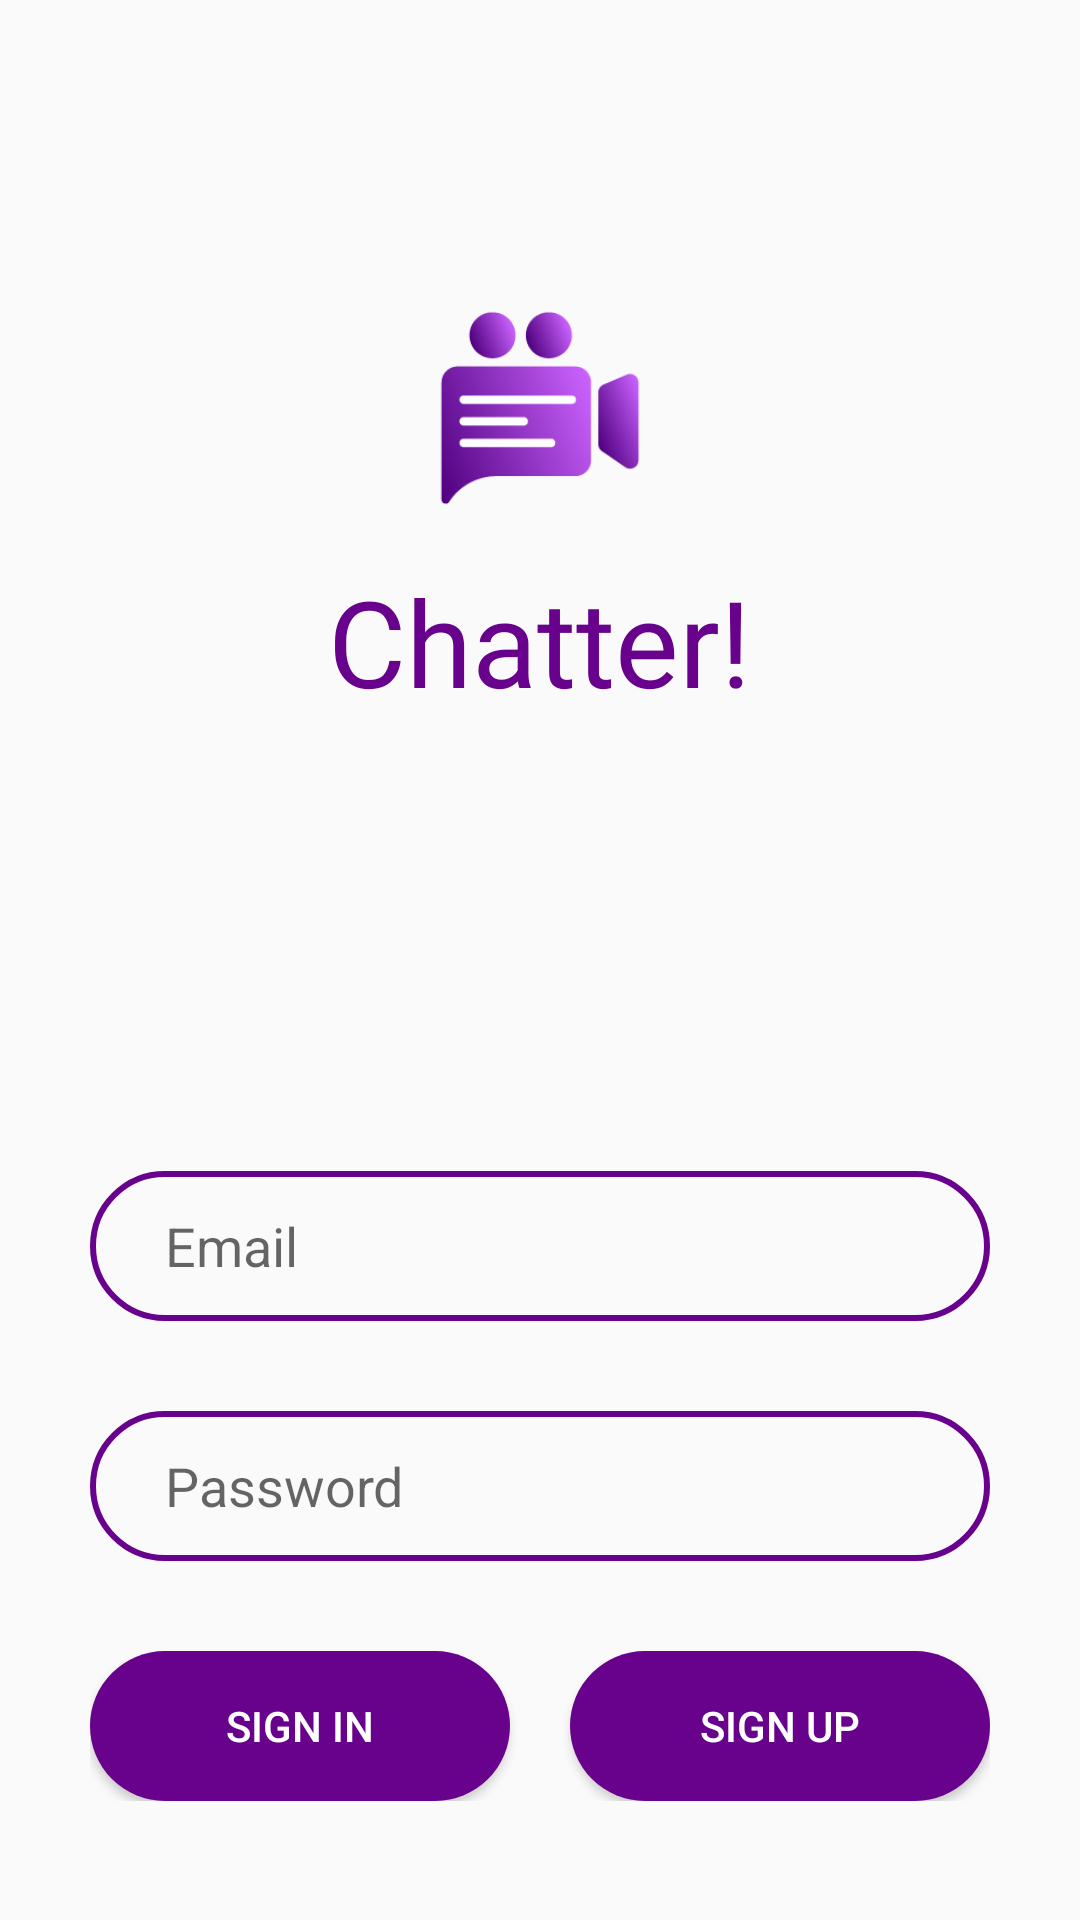

The Android layout XML behind this screen, and the referenced resources:
<!-- AndroidManifest.xml: application theme Theme.Chatter -->
<!-- res/layout/activity_login.xml -->
<?xml version="1.0" encoding="utf-8"?>
<RelativeLayout xmlns:android="http://schemas.android.com/apk/res/android"
    xmlns:tools="http://schemas.android.com/tools"
    android:layout_width="match_parent"
    android:layout_height="match_parent"
    tools:context=".Login">

    <ImageView
        android:id="@+id/AppLogo"
        android:layout_width="72dp"
        android:layout_height="72dp"
        android:layout_centerHorizontal="true"
        android:layout_marginTop="100dp"
        android:src="@drawable/ic_logo"
        android:contentDescription="@string/app_name">
    </ImageView>

    <TextView
        android:id="@+id/AppName"
        android:layout_width="wrap_content"
        android:layout_height="wrap_content"
        android:layout_below="@id/AppLogo"
        android:layout_centerHorizontal="true"
        android:layout_marginTop="15dp"
        android:fontFamily="@font/poppins_bold"
        android:text="@string/app_name"
        android:textColor="@color/RoyalPurple"
        android:textSize="40sp">
    </TextView>

    <EditText
        android:id="@+id/in_email"
        android:layout_width="match_parent"
        android:layout_height="50dp"
        android:layout_below="@id/AppName"
        android:layout_marginLeft="30dp"
        android:layout_marginTop="150dp"
        android:layout_marginRight="30dp"
        android:background="@drawable/in_border"
        android:hint="@string/mail"
        android:paddingStart="25dp"
        android:paddingEnd="25dp"
        android:autofillHints="emailAddress"
        android:inputType="textEmailAddress">
    </EditText>

    <EditText
        android:id="@+id/in_password"
        android:layout_width="match_parent"
        android:layout_height="50dp"
        android:layout_below="@id/in_email"
        android:layout_marginLeft="30dp"
        android:layout_marginTop="30dp"
        android:layout_marginRight="30dp"
        android:background="@drawable/in_border"
        android:hint="@string/password"
        android:paddingStart="25dp"
        android:paddingEnd="25dp"
        android:autofillHints="password"
        android:inputType="textPassword">
    </EditText>

    <RelativeLayout
        android:layout_width="300dp"
        android:layout_height="wrap_content"
        android:layout_centerHorizontal="true"
        android:layout_below="@id/in_password"
        android:layout_marginTop="30dp">

        <Button
            android:id="@+id/btn_signIn"
            android:layout_width="140dp"
            android:layout_height="50dp"
            android:text="@string/signin"
            android:textColor="@color/white"
            android:background="@drawable/button">
        </Button>

        <Button
            android:id="@+id/btn_signUp"
            android:layout_width="140dp"
            android:layout_height="50dp"
            android:layout_marginStart="20dp"
            android:text="@string/sign_up"
            android:layout_toEndOf="@id/btn_signIn"
            android:textColor="@color/white"
            android:background="@drawable/button">
        </Button>
    </RelativeLayout>

</RelativeLayout>
<!-- resources referenced by this layout -->
<resources>
  <color name="RoyalPurple">#68018C</color>
  <color name="white">#FFFFFFFF</color>
  <!-- drawable button (drawable) -->
  <?xml version="1.0" encoding="utf-8"?>
  <shape xmlns:android="http://schemas.android.com/apk/res/android">
      
      <solid android:color="@color/RoyalPurple">
  
      </solid>
      <corners android:radius="100dp">
      </corners>
  </shape>
  <!-- drawable ic_logo: png bitmap (drawable, 11270 bytes) -->
  <!-- drawable in_border (drawable) -->
  <?xml version="1.0" encoding="utf-8"?>
  <shape xmlns:android="http://schemas.android.com/apk/res/android">
      <corners android:radius="25dp"/>
      <stroke
          android:color="@color/RoyalPurple"
          android:width="2dp">
      </stroke>
  </shape>
  <string name="app_name">Chatter!</string>
  <string name="mail">Email</string>
  <string name="password">Password</string>
  <string name="sign_up">Sign up</string>
  <string name="signin">Sign in</string>
  <style name="Theme.Chatter" parent="Theme.AppCompat.DayNight.NoActionBar">
          
          <item name="colorPrimary">@color/RoyalPurple</item>
          <item name="colorPrimaryVariant">@color/RoyalPurple</item>
          <item name="colorOnPrimary">@color/white</item>
          
          <item name="colorSecondary">@color/teal_200</item>
          <item name="colorSecondaryVariant">@color/teal_700</item>
          <item name="colorOnSecondary">@color/black</item>
          
          <item name="android:statusBarColor" tools:targetApi="l">?attr/colorPrimaryVariant</item>
          
      </style>
  <color name="teal_200">#FF03DAC5</color>
  <color name="teal_700">#FF018786</color>
  <color name="black">#FF000000</color>
</resources>
